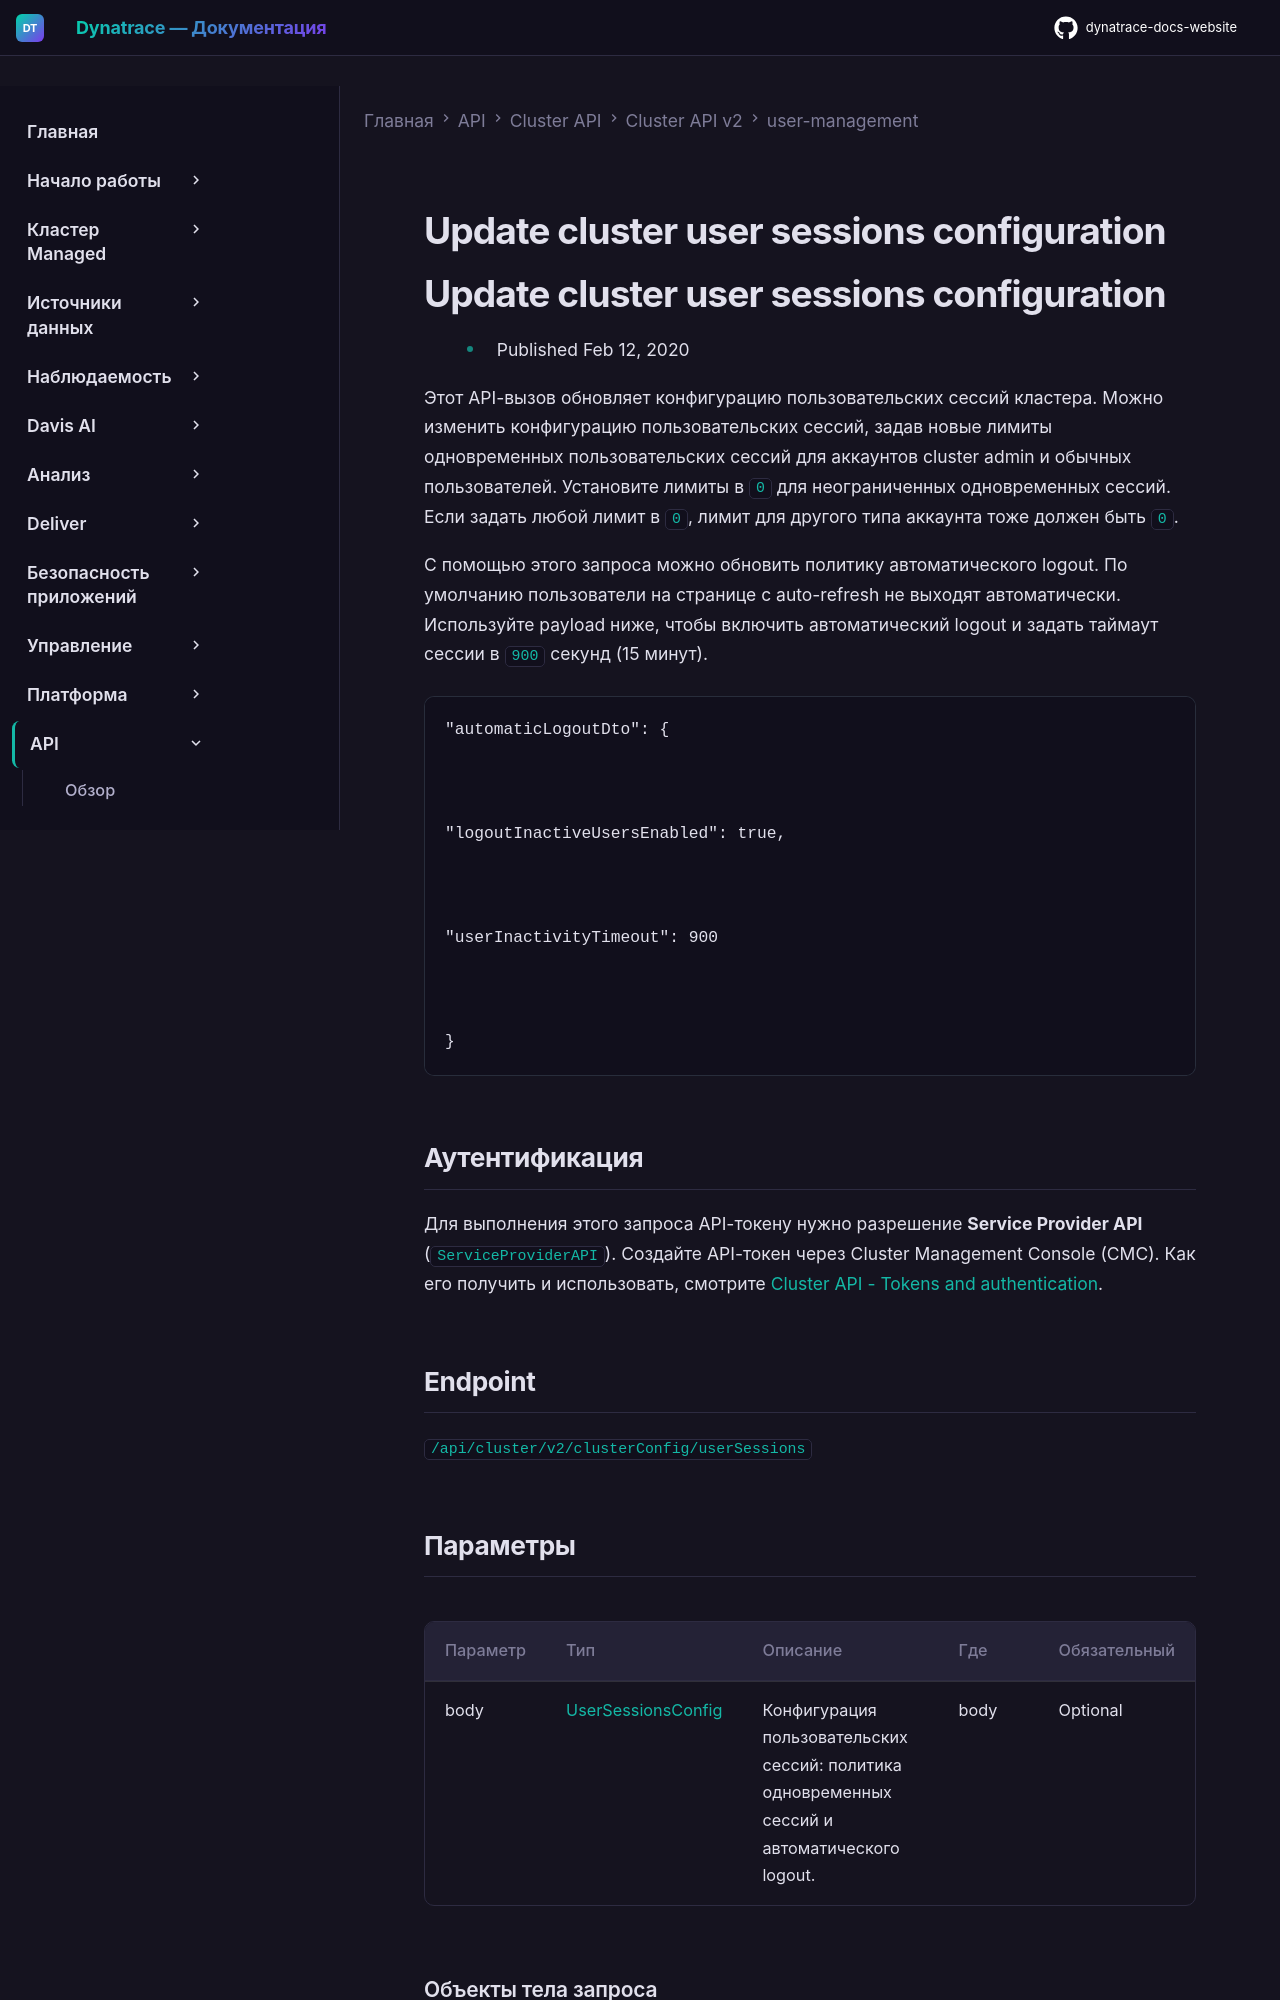

repository: Yerkebulan-Ardabayev/dynatrace-docs-website · page: managed-ru/dynatrace-api/cluster-api/cluster-api-v2/user-management/update-cluster-user-sessions-configuration/index.html · generator: mkdocs

---
title: Update cluster user sessions configuration
source: https://docs.dynatrace.com/managed/dynatrace-api/cluster-api/cluster-api-v2/user-management/update-cluster-user-sessions-configuration
scraped: 2026-05-12T11:05:55.183707
---

# Update cluster user sessions configuration

# Update cluster user sessions configuration

* Published Feb 12, 2020

Этот API-вызов обновляет конфигурацию пользовательских сессий кластера. Можно изменить конфигурацию пользовательских сессий, задав новые лимиты одновременных пользовательских сессий для аккаунтов cluster admin и обычных пользователей. Установите лимиты в `0` для неограниченных одновременных сессий. Если задать любой лимит в `0`, лимит для другого типа аккаунта тоже должен быть `0`.

С помощью этого запроса можно обновить политику автоматического logout. По умолчанию пользователи на странице с auto-refresh не выходят автоматически. Используйте payload ниже, чтобы включить автоматический logout и задать таймаут сессии в `900` секунд (15 минут).

```
"automaticLogoutDto": {



"logoutInactiveUsersEnabled": true,



"userInactivityTimeout": 900



}
```
